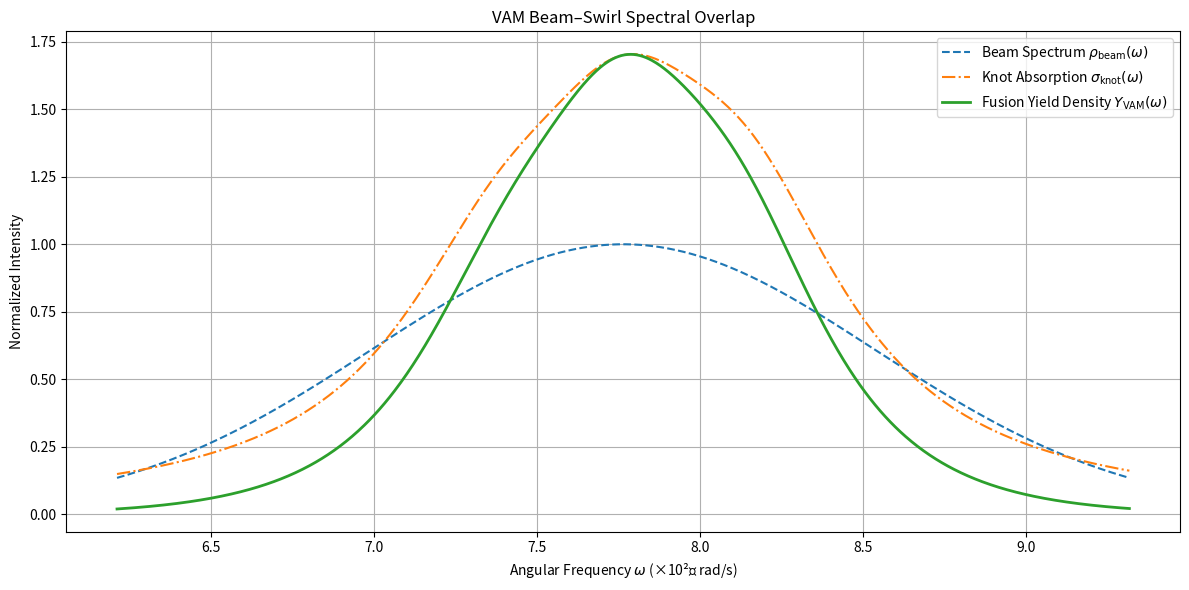

Write Python code to recreate this figure. (Note: this script raises an exception after producing the figure.)
import numpy as np
import matplotlib.pyplot as plt

# Constants
C_e = 1093845.63  # Vortex angular velocity in m/s
r_c = 1.40897e-15  # Vortex core radius in meters

# Beam parameters
omega_0 = C_e / r_c  # Central angular frequency of the beam
delta_omega = 0.1 * omega_0  # Beam spectral width

# Frequency range
omega = np.linspace(0.8 * omega_0, 1.2 * omega_0, 1000)

# Beam spectral density (Gaussian)
rho_beam = np.exp(-((omega - omega_0)**2) / (2 * delta_omega**2))

# Knot resonance parameters for 3 knot species (e.g., trefoil, figure-8, double-ring)
omega_n = [omega_0, 1.05 * omega_0, 0.95 * omega_0]
Gamma_n = [0.05 * omega_0] * 3
B_n = [1.0, 0.8, 0.6]  # Arbitrary coupling strengths

# Knot absorption spectrum
sigma_knot = np.zeros_like(omega)
for B, w_n, G in zip(B_n, omega_n, Gamma_n):
    sigma_knot += B * (G**2) / ((omega - w_n)**2 + G**2)

# Fusion yield integrand
fusion_yield_density = rho_beam * sigma_knot

# Plotting
plt.figure(figsize=(12, 6))
plt.plot(omega / 1e20, rho_beam, label='Beam Spectrum $\\rho_{\\mathrm{beam}}(\\omega)$', linestyle='--')
plt.plot(omega / 1e20, sigma_knot, label='Knot Absorption $\\sigma_{\\mathrm{knot}}(\\omega)$', linestyle='-.')
plt.plot(omega / 1e20, fusion_yield_density, label='Fusion Yield Density $Y_{\\mathrm{VAM}}(\\omega)$', linewidth=2)
plt.xlabel("Angular Frequency $\\omega$ (×10²⁰ rad/s)")
plt.ylabel("Normalized Intensity")
plt.title("VAM Beam–Swirl Spectral Overlap")
plt.grid(True)
plt.legend()
plt.tight_layout()
# ✅ Get the script filename dynamically and save as pdf
import os
script_name = os.path.splitext(os.path.basename(__file__))[0]
# filename = f"{script_name}.pdf"
# plt.savefig(filename, format="pdf", bbox_inches="tight")
filename = f"{script_name}.png"
plt.savefig(filename, dpi=150)  # Save image with high resolution
plt.tight_layout()


import numpy as np
import matplotlib.pyplot as plt

# Constants (from VAM)
Ce = 1.09384563e6       # m/s (vortex core tangential velocity)
rc = 1.40897017e-15     # m (vortex core radius)
omega_0 = Ce / rc       # beam central angular frequency
delta_omega = 0.1 * omega_0  # beam spectral width (10% spread)

# Beam spectral density: Gaussian centered at omega_0
def rho_beam(omega):
    A = 1.0  # normalized
    return A * np.exp(-(omega - omega_0)**2 / (2 * delta_omega**2))

# Vortex knot absorption spectrum: sum of Lorentzians
def sigma_knot(omega, omega_n_list, Gamma_n_list, B_n_list):
    result = np.zeros_like(omega)
    for omega_n, Gamma_n, B_n in zip(omega_n_list, Gamma_n_list, B_n_list):
        result += B_n * Gamma_n**2 / ((omega - omega_n)**2 + Gamma_n**2)
    return result

# Define vortex species
omega_n_list = np.array([
    omega_0 * 0.95,  # Slightly below center
    omega_0 * 1.00,  # Resonant
    omega_0 * 1.05   # Slightly above center
])
Gamma_n_list = np.array([
    0.02 * omega_0,
    0.01 * omega_0,
    0.02 * omega_0
])
B_n_list = np.array([1.0, 2.0, 1.0])

# Frequency axis for plotting
omega = np.linspace(0.9 * omega_0, 1.1 * omega_0, 1000)
beam = rho_beam(omega)
knot = sigma_knot(omega, omega_n_list, Gamma_n_list, B_n_list)
yield_curve = beam * knot

# Plot
plt.figure(figsize=(10, 6))
plt.plot(omega, beam, label=r'$\rho_{\mathrm{beam}}(\omega)$', linestyle='--')
plt.plot(omega, knot, label=r'$\sigma_{\mathrm{knot}}(\omega)$', linestyle=':')
plt.plot(omega, yield_curve, label=r'$Y_{\mathrm{VAM}}(\omega)$', linewidth=2)
plt.xlabel('Angular Frequency $\omega$ (rad/s)')
plt.ylabel('Amplitude (a.u.)')
plt.title('Swirl Resonance Fusion Yield in VAM')
plt.legend()
plt.grid(True)
plt.tight_layout()

script_name = os.path.splitext(os.path.basename(__file__))[0]
# filename = f"{script_name}.pdf"
# plt.savefig(filename, format="pdf", bbox_inches="tight")
filename = f"{script_name}2.png"
plt.savefig(filename, dpi=150)  # Save image with high resolution
plt.tight_layout()


import numpy as np
import matplotlib.pyplot as plt
from scipy.fftpack import fft, ifft, fftfreq

# Time domain setup
N = 2048
T = 1e-18  # time step (s)
t = np.linspace(-N//2 * T, N//2 * T, N)
dt = T
freqs = fftfreq(N, dt) * 2 * np.pi  # angular frequencies
omega = np.fft.fftshift(freqs)

# Define spectral absorption function: Lorentzian sum (same as before)
def sigma_knot_omega(omega):
    return sigma_knot(omega, omega_n_list, Gamma_n_list, B_n_list)

# Gaussian-modulated pulse
def pulse(t, omega0, tau):
    return np.exp(-t**2 / tau**2) * np.cos(omega0 * t)

# Inverse Fourier transform of sigma_knot to get K(t)
sigma_vals = sigma_knot_omega(np.fft.fftshift(omega))
K_freq = np.fft.ifft(np.fft.ifftshift(sigma_vals))
K_t = np.fft.fftshift(np.real(K_freq))  # response function

# Pulse durations to test (short and long)
taus = [1e-18, 5e-18, 1e-17]
responses = []

for tau in taus:
    F_t = pulse(t, omega_0, tau)
    S_t = np.convolve(F_t, K_t, mode='same') * dt
    responses.append((tau, F_t, S_t))

# Plot results
plt.figure(figsize=(12, 8))
for tau, F_t, S_t in responses:
    plt.plot(t * 1e15, S_t, label=f'Pulse τ = {tau*1e15:.1f} fs')
plt.title('Time-Domain Vortex Response $S(t)$ for Varying Pulse Widths')
plt.xlabel('Time (fs)')
plt.ylabel('Response Amplitude (a.u.)')
plt.grid(True)
plt.legend()
plt.tight_layout()
script_name = os.path.splitext(os.path.basename(__file__))[0]
# filename = f"{script_name}.pdf"
# plt.savefig(filename, format="pdf", bbox_inches="tight")
filename = f"{script_name}3.png"
plt.savefig(filename, dpi=150)  # Save image with high resolution
plt.tight_layout()

# Create zoomed-in plot for the central part of the response
zoom_range = (t > -5e-15) & (t < 5e-15)

plt.figure(figsize=(10, 4))
for tau, F_t, S_t in responses:
    plt.plot(t[zoom_range] * 1e15, S_t[zoom_range], label=f'τ = {tau*1e15:.1f} fs')
plt.title('Zoomed-In Vortex Response $S(t)$ (|t| < 5 fs)')
plt.xlabel('Time (fs)')
plt.ylabel('Response Amplitude (a.u.)')
plt.grid(True)
plt.legend()
plt.tight_layout()
filename = f"{script_name}4.png"
plt.savefig(filename, dpi=150)  # Save image with high resolution
plt.tight_layout()


import numpy as np
import matplotlib.pyplot as plt

# Constants
hbar = 1.055e-34  # Planck's reduced constant [J·s]
eV_to_J = 1.602e-13  # conversion factor [MeV to J]
E_gamma = 5.0  # MeV

# Calculate omega_res for gamma-ray
omega_res = (E_gamma * eV_to_J) / hbar

# VAM-based omega_0
C_e = 1.09384563e6  # m/s
r_c = 1.40897017e-15  # m
omega_0 = C_e / r_c

# Plot both frequencies
labels = ['Gamma-resonance (B-11)', 'VAM core ω₀']
frequencies = [omega_res, omega_0]

plt.bar(labels, frequencies, color=['steelblue', 'darkorange'])
plt.ylabel("Resonant Frequency [rad/s]")
plt.title("Swirl Resonance Alignment in LENR (Boron-11)")
plt.grid(True, axis='y')

plt.tight_layout()
filename = f"{script_name}5.png"
plt.savefig(filename, dpi=150)  # Save image with high resolution
plt.tight_layout()

import numpy as np
import matplotlib.pyplot as plt

# VAM constants
omega_n = 7.763e20  # rad/s
delta_omega = 0.05 * omega_n

# Gaussian beam profile
def rho_beam(omega, omega_0):
    return np.exp(-((omega - omega_0) ** 2) / (2 * delta_omega ** 2))

# Lorentzian knot absorption
def sigma_knot(omega, omega_n, Gamma):
    return Gamma**2 / ((omega - omega_n)**2 + Gamma**2)

# Sweep detuning
deltas = np.linspace(-0.3, 0.3, 100) * omega_n
Gamma = 0.1 * omega_n
omega = np.linspace(omega_n - 4 * Gamma, omega_n + 4 * Gamma, 1000)

yields = []
for delta in deltas:
    omega_0 = omega_n + delta
    integrand = rho_beam(omega, omega_0) * sigma_knot(omega, omega_n, Gamma)
    Y = np.trapz(integrand, omega)
    yields.append(Y)

# Plot detuning response
plt.figure(figsize=(8, 5))
plt.plot(deltas / omega_n, yields)
plt.xlabel("Normalized Detuning $(\\omega_0 - \\omega_n)/\\omega_n$")
plt.ylabel("Fusion Yield $Y_{\\mathrm{VAM}}$")
plt.title("Fusion Yield vs Detuning")
plt.grid(True)
plt.tight_layout()
filename = f"{script_name}6.png"
plt.savefig(filename, dpi=150)  # Save image with high resolution
plt.tight_layout()


# Sweep over Gamma values and compute yield
Gamma_factors = [0.01, 0.03, 0.1, 0.3]
yields_gamma = []

omega_0 = omega_n  # Fixed at resonance
for factor in Gamma_factors:
    Gamma = factor * omega_n
    integrand = rho_beam(omega, omega_0) * sigma_knot(omega, omega_n, Gamma)
    Y = np.trapz(integrand, omega)
    yields_gamma.append(Y)

# Plot yield vs Gamma
plt.figure(figsize=(8, 5))
plt.plot(Gamma_factors, yields_gamma, marker='o')
plt.xlabel("Damping Width $\\Gamma / \\omega_0$")
plt.ylabel("Fusion Yield $Y_{\\mathrm{VAM}}$")
plt.title("Fusion Yield vs Resonance Width")
plt.grid(True)
plt.tight_layout()
filename = f"{script_name}7.png"
plt.savefig(filename, dpi=150)  # Save image with high resolution


plt.show()
